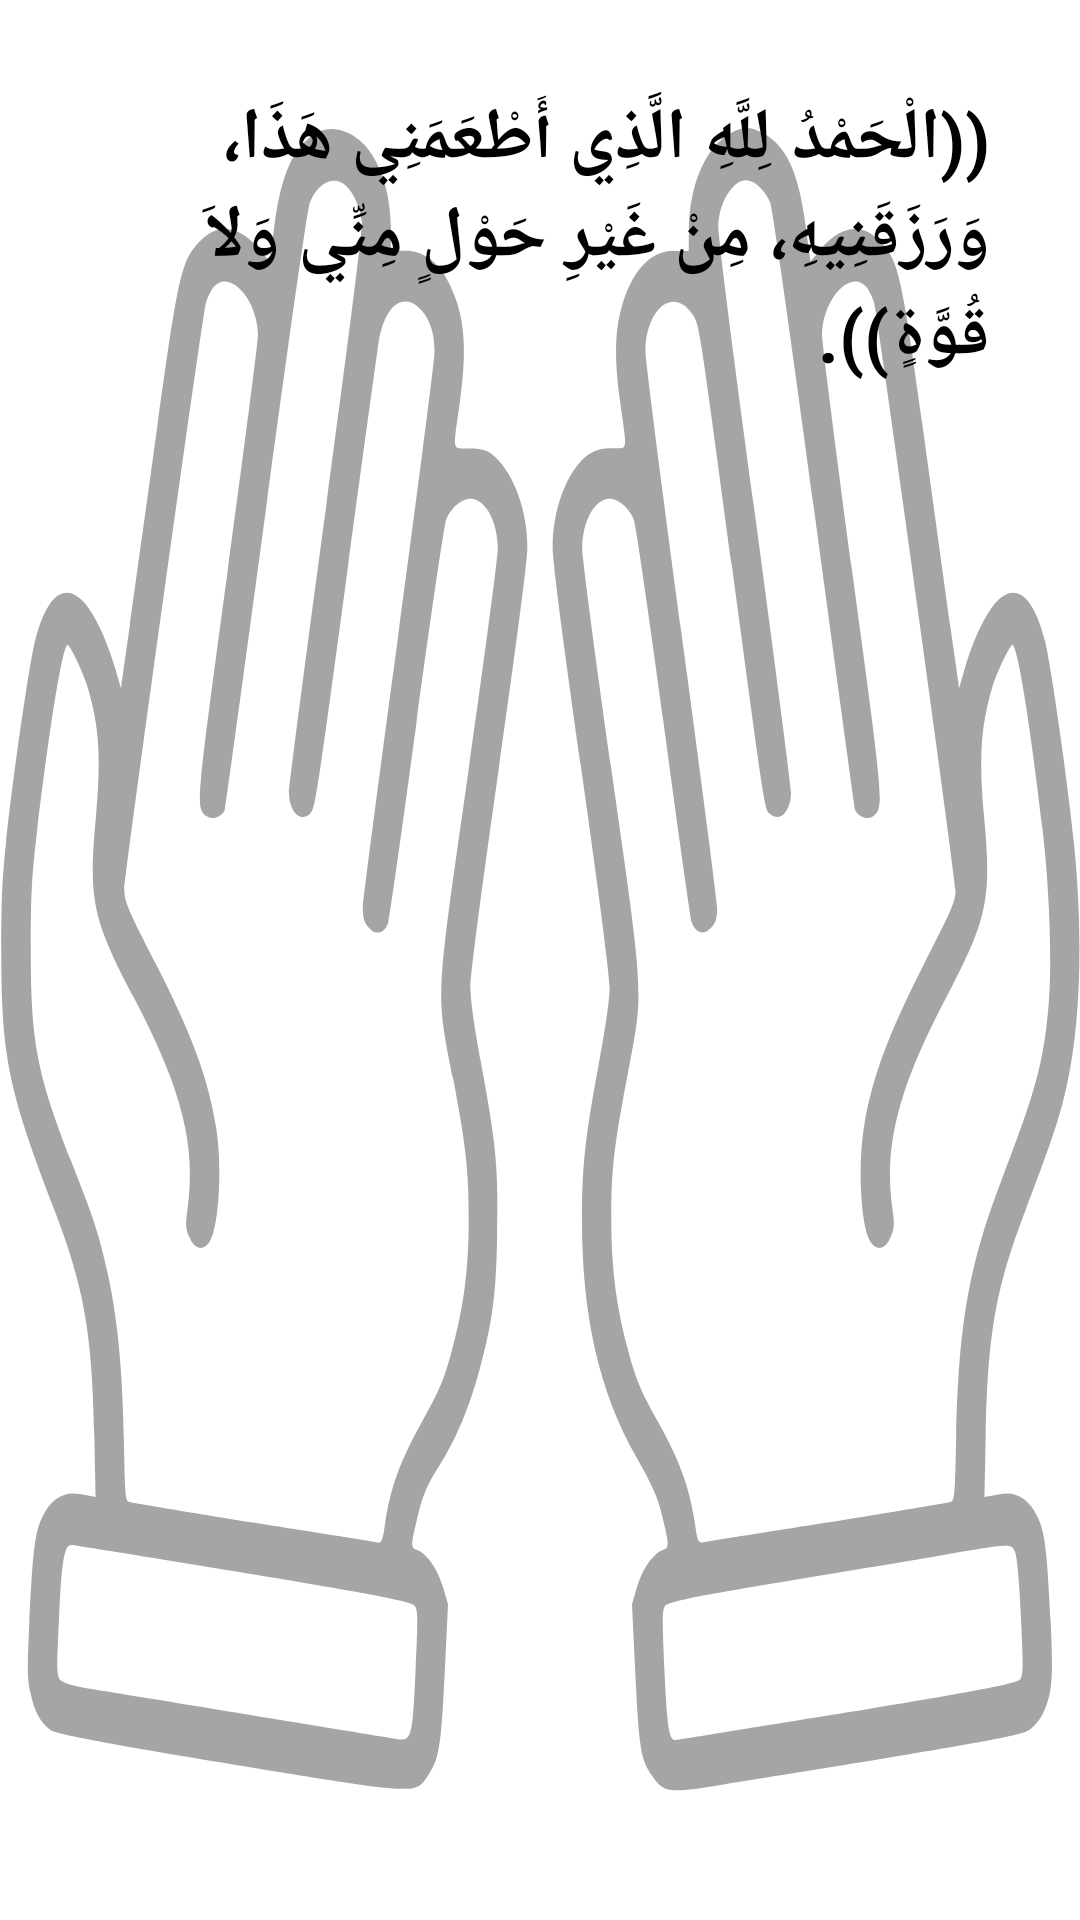

This screen was rendered from an Android layout file. Write that file and the resources it references.
<!-- AndroidManifest.xml: application theme Theme.Azkarelmoslem -->
<!-- res/layout/activity_after_eating.xml -->
<?xml version="1.0" encoding="utf-8"?>
<LinearLayout xmlns:android="http://schemas.android.com/apk/res/android"
    xmlns:app="http://schemas.android.com/apk/res-auto"
    xmlns:tools="http://schemas.android.com/tools"
    android:layout_width="match_parent"
    android:layout_height="match_parent"
    android:layout_margin="10dp"
    android:background="@drawable/ic_doaa"
    android:orientation="vertical"
    android:padding="10dp"
    tools:context=".noom">

    <ScrollView
        android:layout_width="match_parent"
        android:layout_height="match_parent">

        <LinearLayout
            android:layout_width="match_parent"
            android:layout_height="wrap_content"
            android:orientation="vertical" >

            <TextView
                android:id="@+id/textView"
                android:layout_width="match_parent"
                android:layout_height="wrap_content"
                android:layout_margin="10dp"
                android:padding="10dp"
                android:text="@string/after_eating_Text"
                android:textColor="#000000"
                android:textSize="24dp"
                android:textStyle="bold" />

        </LinearLayout>
    </ScrollView>

</LinearLayout>
<!-- resources referenced by this layout -->
<resources>
  <!-- drawable ic_doaa: vector/xml drawable (drawable, 5728 chars, omitted) -->
  <string name="after_eating_Text">((الْحَمْدُ لِلَّهِ الَّذِي أَطْعَمَنِي هَذَا، وَرَزَقَنِيهِ، مِنْ غَيْرِ حَوْلٍ مِنِّي وَلاَ قُوَّةٍ)).</string>
  <style name="Theme.Azkarelmoslem" parent="Theme.MaterialComponents.DayNight.DarkActionBar">
          
          <item name="colorPrimary">@color/purple_500</item>
          <item name="colorPrimaryVariant">@color/purple_700</item>
          <item name="colorOnPrimary">@color/white</item>
          
          <item name="colorSecondary">@color/teal_200</item>
          <item name="colorSecondaryVariant">@color/teal_700</item>
          <item name="colorOnSecondary">@color/black</item>
          
          <item name="android:statusBarColor" tools:targetApi="l">?attr/colorPrimaryVariant</item>
          
      </style>
  <!-- not gathered from this repository: default colours our renderer supplied (Android Studio template values) -->
  <color name="purple_500">#FF6200EE</color>
  <color name="purple_700">#FF3700B3</color>
  <color name="teal_200">#FF03DAC5</color>
  <color name="teal_700">#FF018786</color>
  <color name="black">#FF000000</color>
  <color name="white">#FFFFFFFF</color>
</resources>
